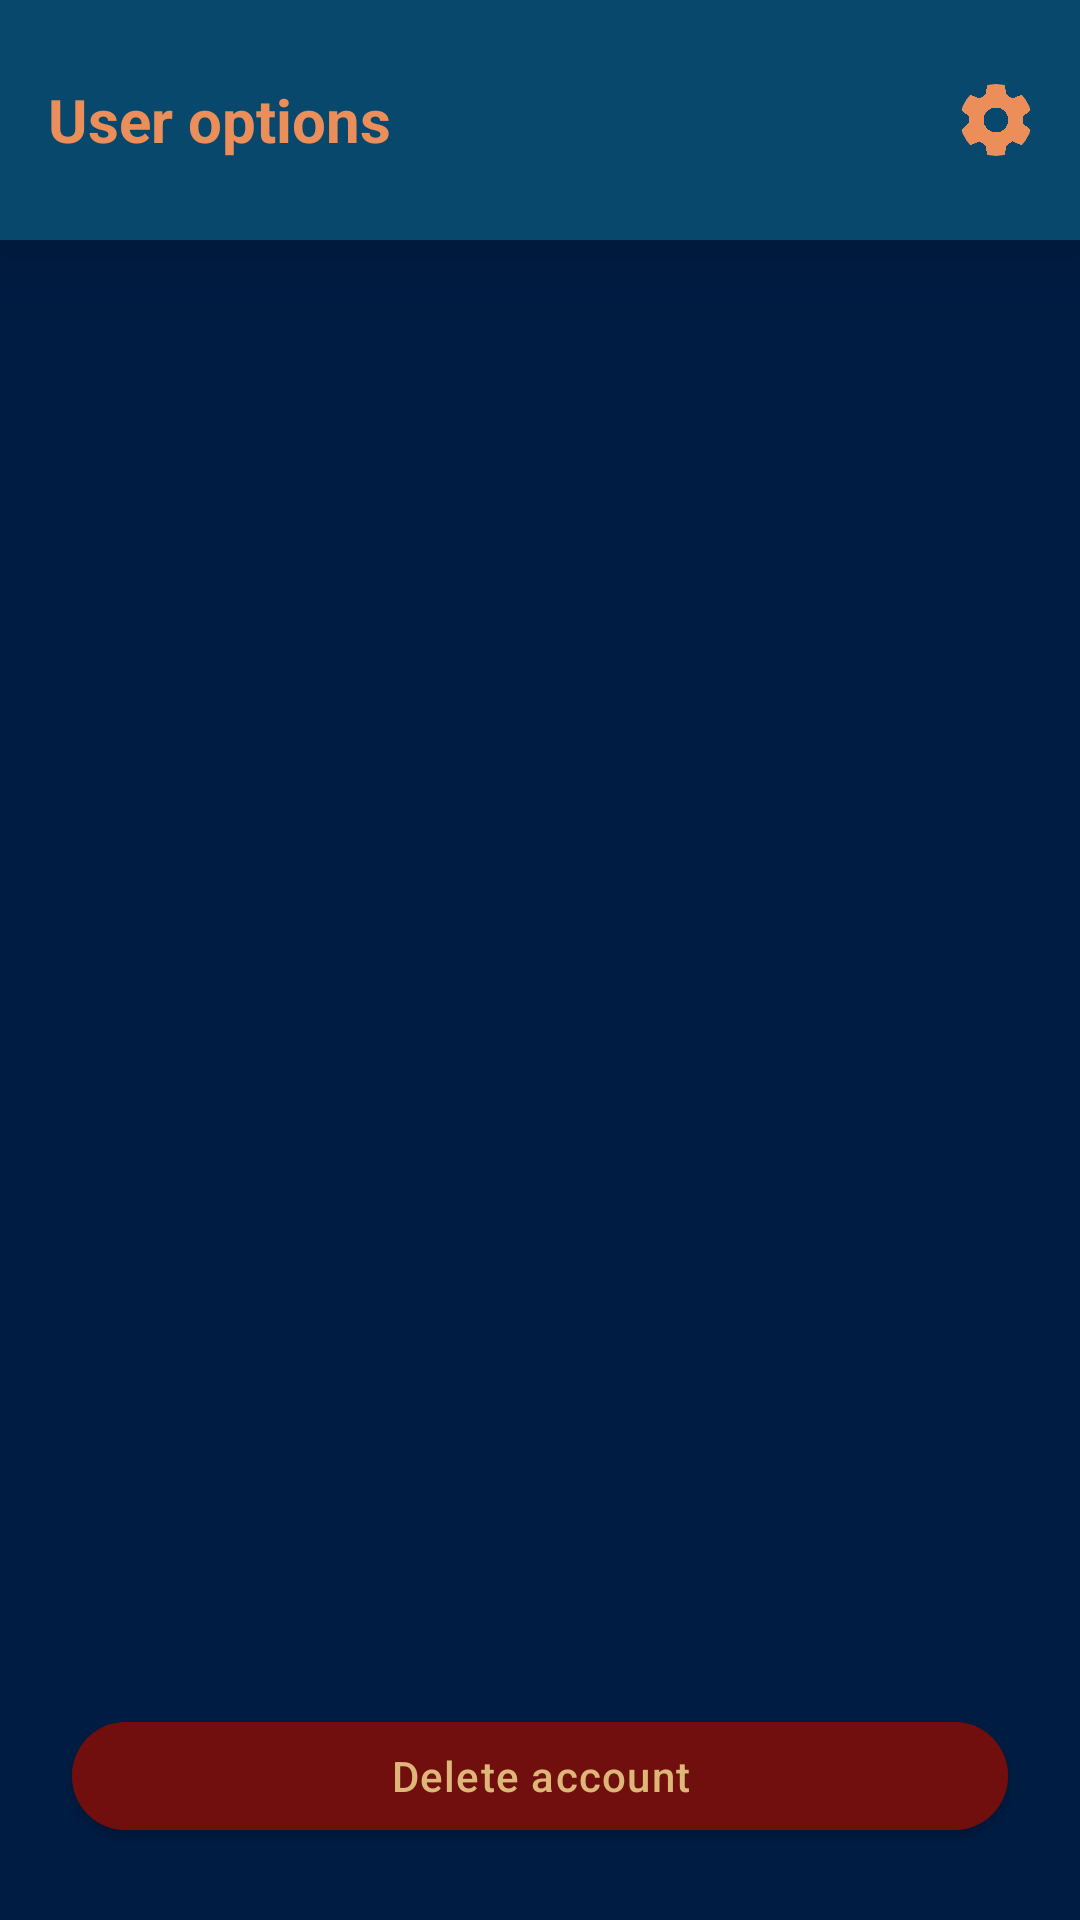

Produce the Android XML layout that renders to this screen, including the resource entries it uses.
<!-- AndroidManifest.xml: application theme Theme.Beathubandroid -->
<!-- res/layout/fragment_options.xml -->
<?xml version="1.0" encoding="utf-8"?>
<LinearLayout xmlns:android="http://schemas.android.com/apk/res/android"
    xmlns:app="http://schemas.android.com/apk/res-auto"
    xmlns:tools="http://schemas.android.com/tools"
    android:layout_width="match_parent"
    android:layout_height="match_parent"
    android:background="@color/beathub_background"
    android:orientation="vertical">

    <FrameLayout
        android:id="@+id/toolbar"
        android:layout_width="match_parent"
        android:layout_height="80dp"
        android:layout_gravity="top"
        android:background="@color/white"
        android:backgroundTint="@color/beathub_buttons"
        android:elevation="20dp">

        <TextView
            android:id="@+id/textView"
            android:layout_width="wrap_content"
            android:layout_height="wrap_content"
            android:layout_gravity="center_vertical"
            android:layout_marginHorizontal="16dp"
            android:textStyle="bold"
            android:text="User options"
            android:textColor="@color/beathub_title"
            android:textSize="20sp" />

        <com.google.android.material.imageview.ShapeableImageView
            android:id="@+id/logoutImage"
            android:layout_width="24dp"
            android:layout_height="24dp"
            android:layout_gravity="center_vertical|right"
            android:layout_marginHorizontal="56dp"
            android:src="@drawable/ic_logout"
            android:tint="@color/beathub_title"
            app:layout_constraintEnd_toEndOf="parent"
            app:layout_constraintTop_toTopOf="parent"
            app:shapeAppearanceOverlay="@style/ShapeAppearanceOverlay.App.CornerSize50Percent" />

        <com.google.android.material.imageview.ShapeableImageView
            android:id="@+id/optionsImage"
            android:layout_width="24dp"
            android:layout_height="24dp"
            android:layout_gravity="center_vertical|right"
            android:layout_marginHorizontal="16dp"
            android:src="@drawable/cogwheel"
            android:tint="@color/beathub_title"
            app:layout_constraintEnd_toEndOf="parent"
            app:layout_constraintTop_toTopOf="parent"
            app:shapeAppearanceOverlay="@style/ShapeAppearanceOverlay.App.CornerSize50Percent" />
    </FrameLayout>

    <Space
        android:layout_width="match_parent"
        android:layout_height="0dp"
        android:layout_weight="1" />
    <com.google.android.material.button.MaterialButton
        android:id="@+id/btnDelete"
        android:layout_width="match_parent"
        android:layout_height="wrap_content"
        android:layout_marginHorizontal="24dp"
        android:layout_margin="24dp"
        android:backgroundTint="#710E0E"
        android:letterSpacing="0.03"
        android:text="Delete account"
        android:textAllCaps="false"
        android:textColor="@color/beathub_text"
        app:cornerRadius="50dp" />
</LinearLayout>
<!-- resources referenced by this layout -->
<resources>
  <color name="beathub_background">#001c42</color>
  <color name="beathub_buttons">#08486c</color>
  <color name="beathub_text">#deb678</color>
  <color name="beathub_title">#ec8e5a</color>
  <color name="white">#FFFFFFFF</color>
  <!-- drawable cogwheel: png bitmap (drawable, 43314 bytes) -->
  <style name="ShapeAppearanceOverlay.App.CornerSize50Percent" parent="">
          <item name="cornerSize">50%</item>
          <item name="cornerFamily">rounded</item>
      </style>
  <style name="Theme.Beathubandroid" parent="Theme.MaterialComponents.DayNight.NoActionBar">
  
          <item name="android:windowActionBar">false</item>
          <item name="android:windowNoTitle">true</item>
          <item name="android:windowFullscreen">true</item>
          
          <item name="colorPrimary">@color/purple_500</item>
          <item name="colorPrimaryVariant">@color/purple_700</item>
          <item name="colorOnPrimary">@color/white</item>
          
          <item name="colorSecondary">@color/teal_200</item>
          <item name="colorSecondaryVariant">@color/teal_700</item>
          <item name="colorOnSecondary">@color/black</item>
          
          <item name="android:statusBarColor" tools:targetApi="l">?attr/colorPrimaryVariant</item>
          
      </style>
  <color name="purple_500">#FF6200EE</color>
  <color name="purple_700">#FF3700B3</color>
  <color name="teal_200">#FF03DAC5</color>
  <color name="teal_700">#FF018786</color>
  <color name="black">#FF000000</color>
</resources>
